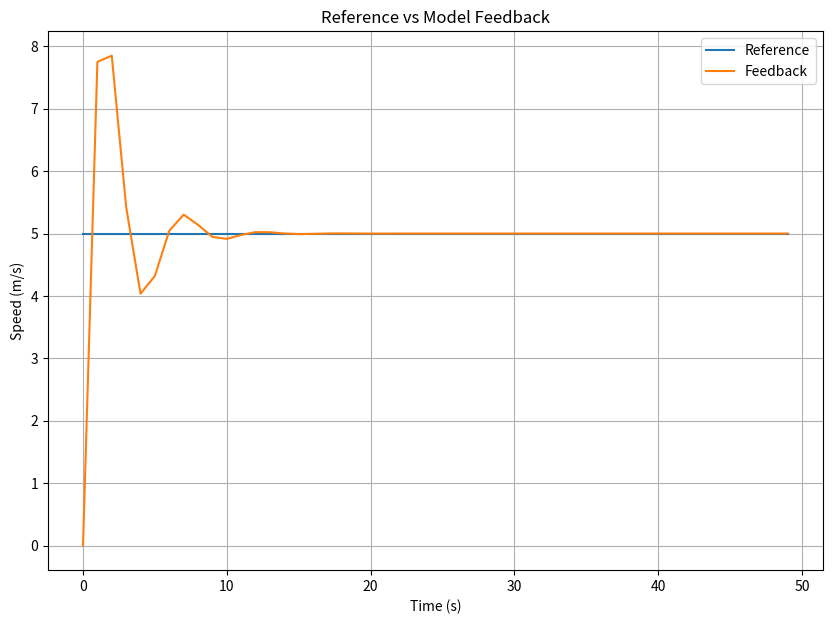
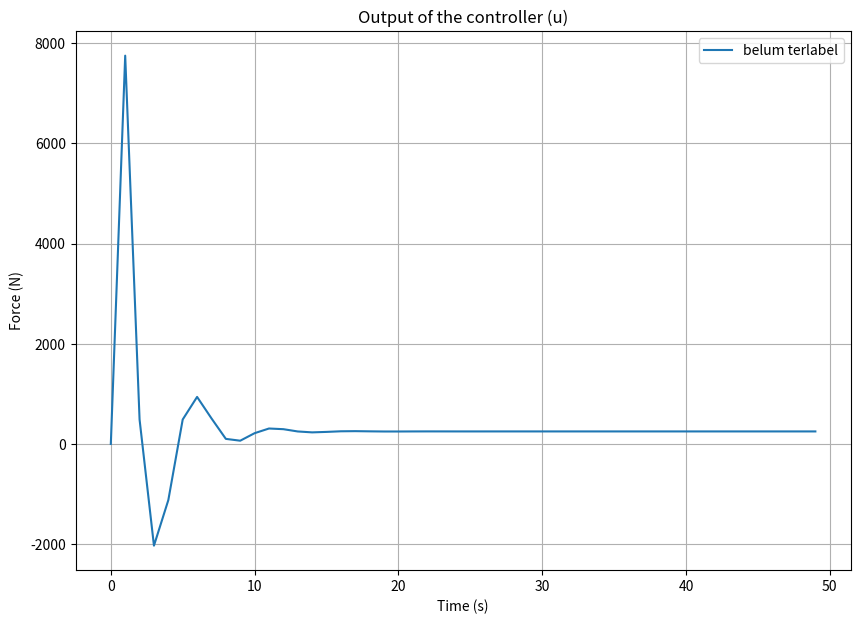
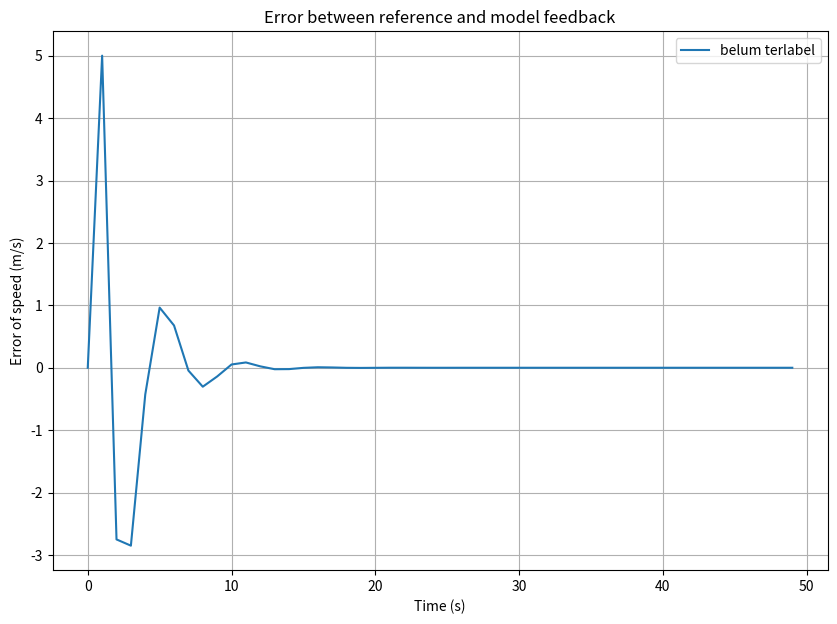

These figures' Python source, in order:
import numpy as np
from matplotlib import pyplot as plt
from tqdm import tqdm


def PID(Kp=1, Ti=1, Td=1, t_initial=0, u_bar=0, control_type='pid'):
    """Basic PID controller

    args:
    - Kp (int or float) default: 1 = proportional gain
    - Ti (int or float) default: 1 = integral period
    - Td (int or float) default: 1 = derivative period
    - t_initial (int or float) default: 0 = initial time
    - u_bar (int or float) default: 0 = base line for control signal
    - control_type (str) default: 'pid' = choose control type, i.e. either 'p' (proportional only), 'pi' (proportional and integral), 'pd' (proportional and derivative), or 'pid' (full PID)
    yield:
    - u (float) = control signal
    generator send():
    - t, feedback, ref (list-like type) = time, feedback (output from model), and reference
    """
    # check if control_type inputted correctly
    if not (control_type == 'p' or control_type == 'pi' or control_type == 'pd' or control_type == 'pid'):
        raise ValueError("'control_type' arg only accepts either 'p', 'pi', 'pd', or 'pid'")

    # initialize stored data
    e_prev = 0
    t_prev = t_initial
    I = 0

    # initial control
    u = u_bar

    while True:
        # yield MV, wait for new t, PV, SP
        t, feedback, ref = yield u

        # calculate error, delta error, and delta time
        e = ref - feedback
        de = e - e_prev
        dt = t - t_prev

        # define variables for PID
        P = Kp * e
        I = I + e * dt
        D = de / dt

        # calculate u based on control_type selected
        if control_type == 'p':
            u = u_bar + P
        elif control_type == 'pi':
            u = u_bar + Kp * (e + (1 / Ti) * I)
        elif control_type == 'pd':
            u = u_bar + Kp * (e + Td * D)
        else:
            u = u_bar + Kp * (e + (1 / Ti) * I + Td * D)

        # update stored data for next iteration
        e_prev = e
        t_prev = t


def car_dynamics(b, v_in, u, m, dt):
    """Vehicle dynamics model

    args:
    - b (int or float) = friction constant (Nm/s)
    - v_in (int or float) = input/initial speed (m/s)
    - u (int or float) = control signal (N)
    - m (int or float) = vehicle mass (kg)
    - dt (int or float) = difference of time (s)
    return:
    v_out (float) = output/final speed (m/s)
    """
    temp = (-b * v_in + u) / m
    v_out = temp * dt + v_in
    return v_out






# define constants
Kp = 500
Ti = 0.5
Td = 0.1
control_type = 'pid'
mass = 1000 #kg
frict = 50 #Nm/s

# declare PID controller
controller = PID(Kp=Kp, Ti=Ti, Td=Td, control_type=control_type)
controller.send(None) # initialize controller

# set speed reference
ref = np.ones(shape=50) * 5

# define useful array variables
feedback = np.zeros(shape=ref.shape)
times = np.arange(start=1, stop=len(ref), step=1)
u = np.zeros(shape=ref.shape)
error = np.zeros(shape=ref.shape)

t_prev = 0 # buffer to store previous time

# loop through each time t
for t in tqdm(times):
    error[t] = ref[t-1] - feedback[t-1] # get error at time t
    u[t] = controller.send([t, feedback[t-1], ref[t-1]]) # calculate PID
    feedback[t] = car_dynamics(b=frict, v_in=feedback[t-1], u=u[t], m=mass, dt=t-t_prev) # calculate model output
    t_prev = t # store for next iteration




# plot reference vs feedback
plt.figure(figsize=(10,7))
line1, = plt.plot([0] + times.tolist(), ref, label='belum terlabel')
line2, = plt.plot([0] + times.tolist(), feedback, label='belum terlabel')
plt.legend([line1, line2], ['Reference', 'Feedback'])
plt.grid()
plt.title("Reference vs Model Feedback")
plt.xlabel("Time (s)")
plt.ylabel("Speed (m/s)")

# plot u
plt.figure(figsize=(10,7))
plt.plot([0] + times.tolist(), u, label='belum terlabel')
plt.legend()
plt.grid()
plt.title("Output of the controller (u)")
plt.xlabel("Time (s)")
plt.ylabel("Force (N)")

# plot error
plt.figure(figsize=(10,7))
plt.plot([0] + times.tolist(), error, label='belum terlabel')
plt.legend()
plt.grid()
plt.title("Error between reference and model feedback")
plt.xlabel("Time (s)")
plt.ylabel("Error of speed (m/s)")

# MSE
mse = np.mean(np.square(error))
print(f"Mean squared error: {round(mse, 3)}")

# MAE
mae = np.mean(np.absolute(error))
print(f"Mean absolute error: {round(mae, 3)}")

# RMSE
rmse = np.sqrt(np.mean(np.square(error)))
print(f"Root mean square error: {round(rmse, 3)}")
